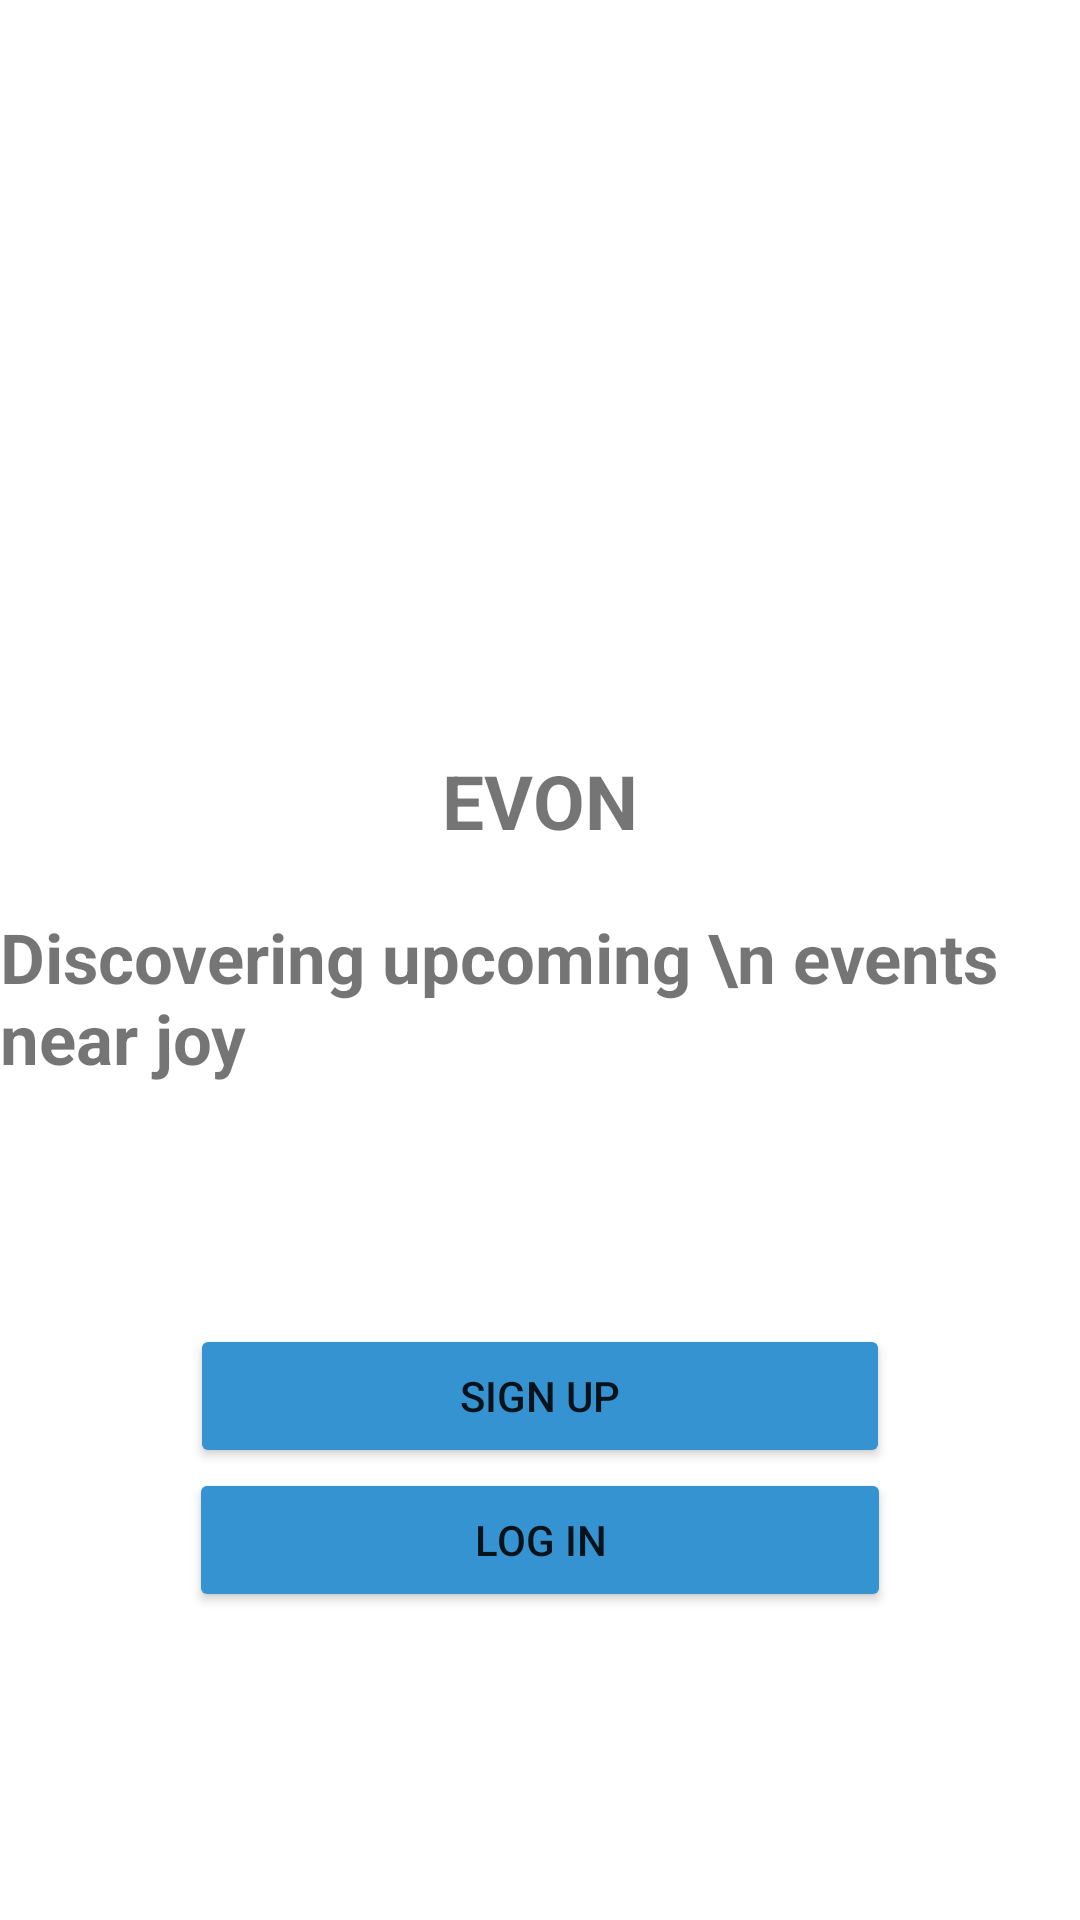

Produce the Android XML layout that renders to this screen, including the resource entries it uses.
<!-- AndroidManifest.xml: application theme Theme.Demo_Application -->
<!-- res/layout/activity_main.xml -->
<?xml version="1.0" encoding="utf-8"?>
<LinearLayout xmlns:android="http://schemas.android.com/apk/res/android"
    xmlns:app="http://schemas.android.com/apk/res-auto"
    xmlns:tools="http://schemas.android.com/tools"
    android:layout_width="match_parent"
    android:layout_height="match_parent"
    tools:context=".MainActivity"
    android:orientation="vertical">
    <ImageView
        android:layout_width="wrap_content"
        android:layout_height="wrap_content"
        />

    <TextView
        android:layout_width="wrap_content"
        android:layout_height="wrap_content"
        android:layout_gravity="center"
        android:text="EVON"
        android:layout_marginTop="250dp"
        android:textSize="25sp"
        android:textStyle="bold"/>
    <TextView
        android:layout_width="wrap_content"
        android:layout_height="wrap_content"
        android:layout_gravity="center"
        android:text="Discovering upcoming \n events near joy"
        android:layout_marginTop="20dp"
        android:textSize="23sp"
        android:textStyle="bold"/>
    <Button
        android:id="@+id/button"
        android:layout_width="wrap_content"
        android:layout_height="wrap_content"
        android:layout_gravity="center"
        android:paddingHorizontal="90dp"
        android:layout_marginTop="80dp"
        android:backgroundTint="#3693D1"
        android:text="Sign Up"
        />
    <Button
        android:id="@+id/button1"
        android:layout_width="wrap_content"
        android:layout_height="wrap_content"
        android:layout_gravity="center"
        android:paddingHorizontal="95dp"
        android:backgroundTint="#3693D1"
        android:text="Log In"/>
    <TextView
        android:layout_width="wrap_content"
        android:layout_height="wrap_content"
        android:layout_gravity="center"
        android:text="Sign up for now"
        android:layout_marginTop="110dp"
        android:textSize="19sp"
        android:textStyle="bold"/>

</LinearLayout>
<!-- resources referenced by this layout -->
<resources>
  <style name="Theme.Demo_Application" parent="Theme.MaterialComponents.DayNight.DarkActionBar">
          
          <item name="colorPrimary">@color/purple_500</item>
          <item name="colorPrimaryVariant">@color/purple_700</item>
          <item name="colorOnPrimary">@color/white</item>
          
          <item name="colorSecondary">@color/teal_200</item>
          <item name="colorSecondaryVariant">@color/teal_700</item>
          <item name="colorOnSecondary">@color/black</item>
          
          <item name="android:statusBarColor" tools:targetApi="l">?attr/colorPrimaryVariant</item>
          
      </style>
  <!-- not gathered from this repository: default colours our renderer supplied (Android Studio template values) -->
  <color name="purple_500">#FF6200EE</color>
  <color name="purple_700">#FF3700B3</color>
  <color name="teal_200">#FF03DAC5</color>
  <color name="teal_700">#FF018786</color>
  <color name="black">#FF000000</color>
  <color name="white">#FFFFFFFF</color>
</resources>
